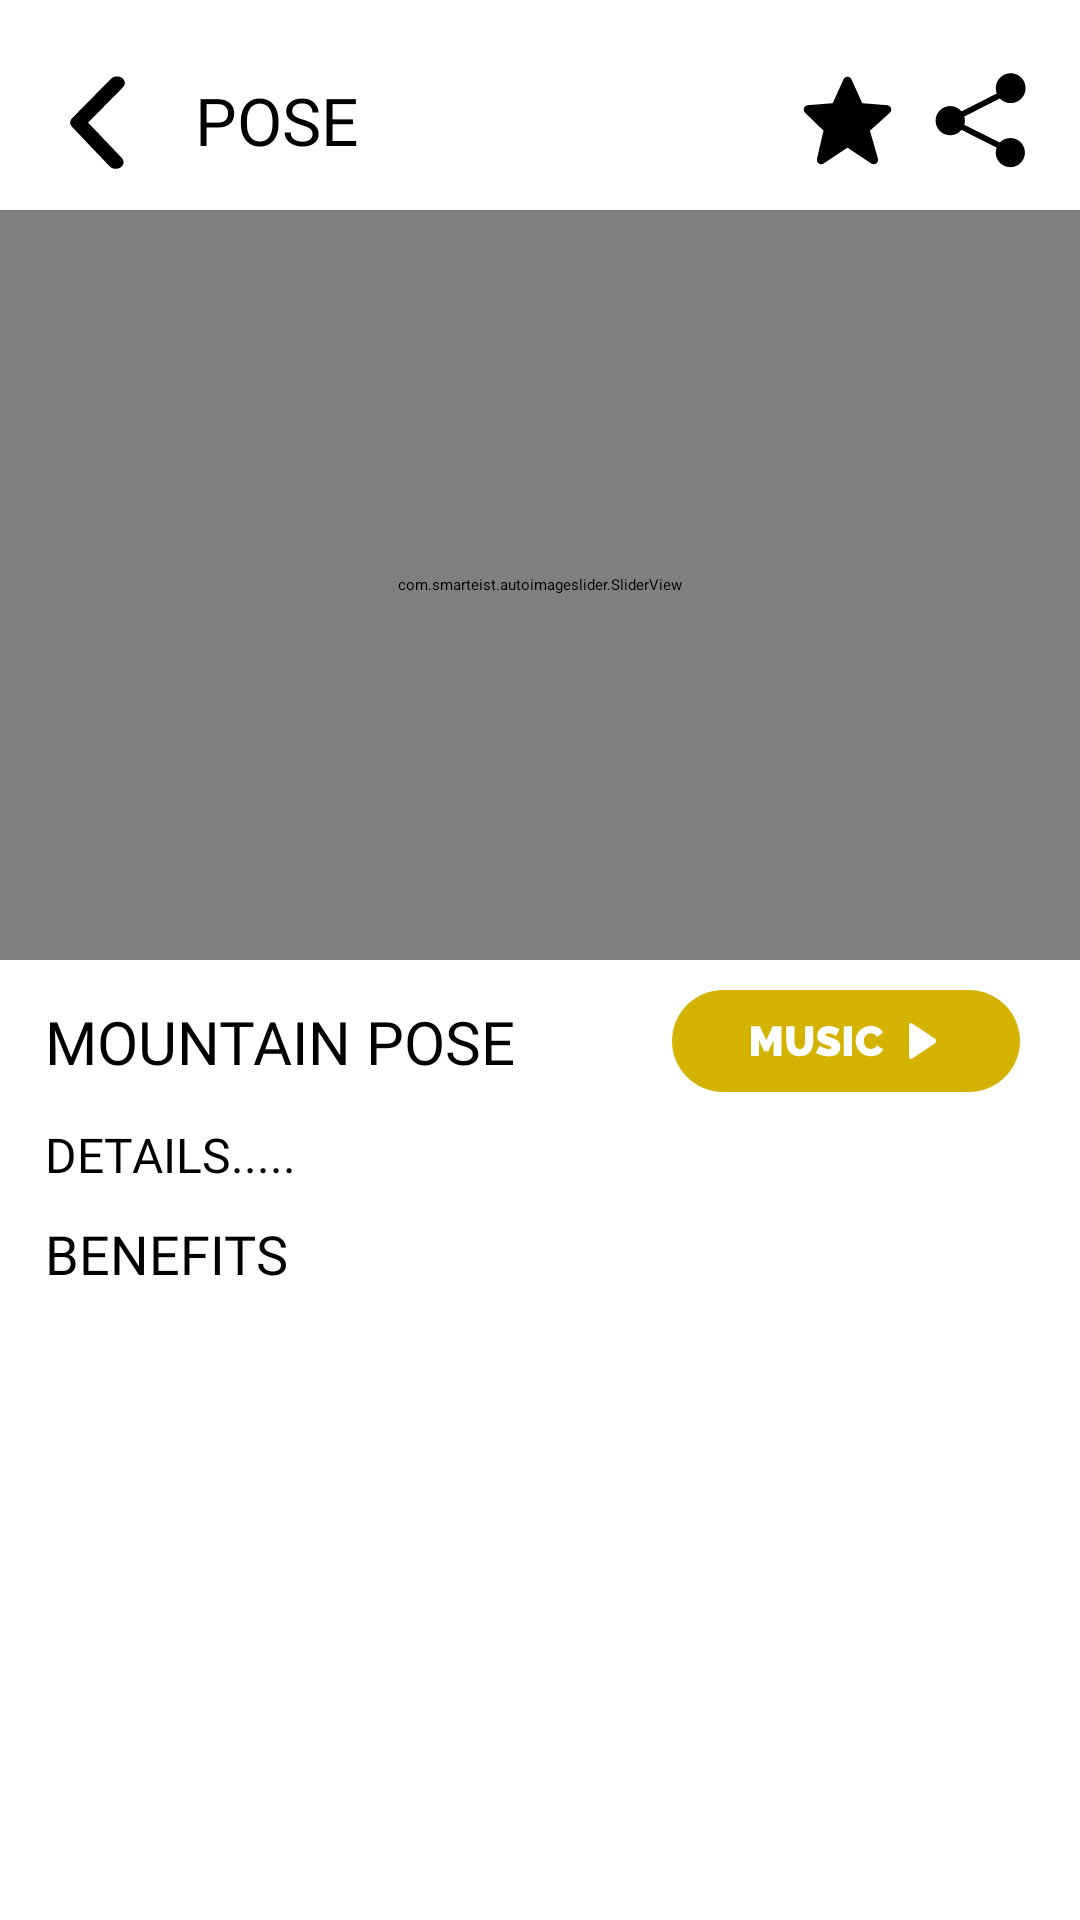

Layout XML and referenced resources for this Android screen:
<!-- AndroidManifest.xml: application theme Theme.SplashScreen -->
<!-- res/layout/activity_yoga_detail_gallery.xml -->
<?xml version="1.0" encoding="utf-8"?>
<ScrollView
    xmlns:android="http://schemas.android.com/apk/res/android"
    xmlns:app="http://schemas.android.com/apk/res-auto"
    xmlns:tools="http://schemas.android.com/tools"
    android:fillViewport="true"
    style="@style/Theme.YogaForFitness"
    android:layout_width="match_parent"
    android:layout_height="match_parent">

    <androidx.constraintlayout.widget.ConstraintLayout
        android:layout_width="match_parent"
        android:layout_height="wrap_content"
        android:background="@color/white"
        tools:context=".YogaDetailGalleryActivity">

        <androidx.constraintlayout.widget.ConstraintLayout
            android:id="@+id/cl1"
            android:layout_width="match_parent"
            android:layout_height="40dp"
            android:layout_marginTop="20dp"
            app:layout_constraintEnd_toEndOf="parent"
            app:layout_constraintStart_toStartOf="parent"
            app:layout_constraintTop_toTopOf="parent">

            <ImageView
                android:id="@+id/arrow_back"
                android:layout_width="35dp"
                android:layout_height="35dp"
                android:layout_marginStart="15dp"
                android:contentDescription="@string/details"
                android:src="@drawable/arrow_back"
                app:layout_constraintBottom_toBottomOf="parent"
                app:layout_constraintStart_toStartOf="parent"
                app:layout_constraintTop_toTopOf="parent" />

            <TextView
                android:id="@+id/textView"
                android:layout_width="wrap_content"
                android:layout_height="wrap_content"
                android:layout_marginStart="15dp"
                android:fontFamily="@font/m_bold"
                android:text="@string/pose"
                android:textColor="@color/black"
                android:textSize="22sp"
                app:layout_constraintBottom_toBottomOf="parent"
                app:layout_constraintStart_toEndOf="@+id/arrow_back"
                app:layout_constraintTop_toTopOf="parent" />

            <ImageView
                android:id="@+id/share"
                android:layout_width="35dp"
                android:layout_height="35dp"
                android:layout_marginEnd="15dp"
                android:contentDescription="@string/details"
                android:src="@drawable/share"
                app:layout_constraintBottom_toBottomOf="parent"
                app:layout_constraintEnd_toEndOf="parent"
                app:layout_constraintTop_toTopOf="parent" />

            <ImageView
                android:id="@+id/btnRate"
                android:layout_width="35dp"
                android:layout_height="35dp"
                android:layout_marginEnd="10dp"
                android:contentDescription="@string/details"
                android:src="@drawable/star"
                app:layout_constraintBottom_toBottomOf="parent"
                app:layout_constraintEnd_toStartOf="@+id/share"
                app:layout_constraintTop_toTopOf="parent" />

        </androidx.constraintlayout.widget.ConstraintLayout>

        <com.smarteist.autoimageslider.SliderView
            android:id="@+id/imageSlider"
            android:layout_width="match_parent"
            android:layout_height="250dp"
            android:layout_marginVertical="10dp"
            app:layout_constraintBottom_toTopOf="@+id/cl3"
            app:layout_constraintEnd_toEndOf="parent"
            app:layout_constraintStart_toStartOf="parent"
            app:layout_constraintTop_toBottomOf="@+id/cl1"
            app:sliderAnimationDuration="600"
            app:sliderAutoCycleDirection="back_and_forth"
            app:sliderAutoCycleEnabled="true"
            app:sliderIndicatorAnimationDuration="600"
            app:sliderIndicatorGravity="center_horizontal|bottom"
            app:sliderIndicatorMargin="15dp"
            app:sliderIndicatorOrientation="horizontal"
            app:sliderIndicatorPadding="3dp"
            app:sliderIndicatorRadius="2dp"
            app:sliderIndicatorSelectedColor="#5A5A5A"
            app:sliderIndicatorUnselectedColor="#FFF"
            app:sliderScrollTimeInSec="1"
            app:sliderStartAutoCycle="true" />

        <androidx.constraintlayout.widget.ConstraintLayout
            android:id="@+id/cl3"
            android:layout_width="match_parent"
            android:layout_height="wrap_content"
            android:layout_marginTop="10dp"
            app:layout_constraintEnd_toEndOf="parent"
            app:layout_constraintStart_toStartOf="parent"
            app:layout_constraintTop_toBottomOf="@+id/imageSlider">

            <TextView
                android:id="@+id/tvYogaName"
                android:layout_width="wrap_content"
                android:layout_height="match_parent"
                android:fontFamily="@font/m_bold"
                android:layout_marginStart="15dp"
                android:text="@string/mountain_pose"
                android:textColor="@color/black"
                android:textSize="20sp"
                app:layout_constraintBottom_toBottomOf="parent"
                app:layout_constraintStart_toStartOf="parent"
                app:layout_constraintTop_toTopOf="parent" />

            <Button
                android:id="@+id/btnAudio"
                android:layout_width="116dp"
                android:layout_height="34dp"
                android:layout_marginEnd="20dp"
                android:fontFamily="@font/r_black"
                android:textSize="14sp"
                android:visibility="visible"
                android:textColor="@color/white"
                android:background="@drawable/ic_music"
                app:layout_constraintBottom_toBottomOf="parent"
                app:layout_constraintEnd_toEndOf="parent"
                app:layout_constraintTop_toTopOf="parent" />

        </androidx.constraintlayout.widget.ConstraintLayout>

        <androidx.constraintlayout.widget.ConstraintLayout
            android:id="@+id/cl4"
            android:layout_width="match_parent"
            android:layout_height="wrap_content"
            android:layout_marginTop="10dp"
            app:layout_constraintEnd_toEndOf="parent"
            app:layout_constraintStart_toStartOf="parent"
            app:layout_constraintTop_toBottomOf="@+id/cl3">

            <TextView
                android:id="@+id/tvYogaDetail"
                android:layout_width="match_parent"
                android:layout_height="match_parent"
                android:layout_marginStart="15dp"
                android:fontFamily="@font/r_semibold"
                android:layout_marginEnd="10dp"
                android:text="@string/details"
                android:textColor="@color/black"
                android:textSize="16sp"
                app:layout_constraintBottom_toBottomOf="parent"
                app:layout_constraintEnd_toEndOf="parent"
                app:layout_constraintStart_toStartOf="parent"
                app:layout_constraintTop_toTopOf="parent" />

        </androidx.constraintlayout.widget.ConstraintLayout>

        <androidx.constraintlayout.widget.ConstraintLayout
            android:id="@+id/cl5"
            android:layout_width="match_parent"
            android:layout_height="wrap_content"
            android:layout_marginStart="15dp"
            android:layout_marginTop="10dp"
            app:layout_constraintEnd_toEndOf="parent"
            app:layout_constraintStart_toStartOf="parent"
            app:layout_constraintTop_toBottomOf="@+id/cl4">

            <TextView
                android:layout_width="match_parent"
                android:layout_height="match_parent"
                android:fontFamily="@font/m_bold"
                android:text="@string/Benefits"
                android:textColor="@color/black"
                android:textSize="18sp" />

        </androidx.constraintlayout.widget.ConstraintLayout>

        <androidx.recyclerview.widget.RecyclerView
            android:id="@+id/rvBenefits"
            android:layout_width="0dp"
            android:layout_height="300dp"
            android:layout_marginTop="20dp"
            android:layout_marginEnd="10dp"
            android:layout_marginBottom="30dp"
            app:layout_constraintBottom_toTopOf="@+id/btnFav"
            app:layout_constraintEnd_toEndOf="parent"
            app:layout_constraintStart_toStartOf="@+id/cl5"
            app:layout_constraintTop_toBottomOf="@+id/cl5" />

        <Button
            android:id="@+id/btnFav"
            android:layout_width="wrap_content"
            android:layout_height="wrap_content"
            android:layout_marginBottom="20dp"
            android:paddingHorizontal="20dp"
            android:background="@drawable/button_bg_color"
            android:text="@string/add_to_favourite"
            android:textColor="@color/black"
            app:layout_constraintBottom_toBottomOf="parent"
            app:layout_constraintEnd_toEndOf="parent"
            app:layout_constraintStart_toStartOf="parent" />

    </androidx.constraintlayout.widget.ConstraintLayout>

</ScrollView>
<!-- resources referenced by this layout -->
<resources>
  <color name="black">#FF000000</color>
  <color name="white">#FFFFFFFF</color>
  <!-- drawable arrow_back (drawable) -->
  <vector xmlns:android="http://schemas.android.com/apk/res/android"
      android:width="20dp"
      android:height="20dp"
      android:viewportWidth="20"
      android:viewportHeight="20">
    <path
        android:pathData="M13.474,19.2C13.252,19.201 13.033,19.159 12.833,19.079C12.632,18.998 12.455,18.881 12.315,18.735L5.138,11.193C4.919,10.968 4.8,10.686 4.8,10.395C4.8,10.103 4.919,9.821 5.138,9.596L12.568,2.054C12.82,1.798 13.183,1.636 13.575,1.605C13.969,1.575 14.36,1.677 14.663,1.891C14.967,2.104 15.158,2.411 15.194,2.743C15.23,3.076 15.109,3.406 14.856,3.663L8.214,10.401L14.634,17.139C14.815,17.323 14.931,17.548 14.966,17.786C15.002,18.024 14.956,18.266 14.834,18.483C14.712,18.7 14.519,18.883 14.278,19.01C14.037,19.137 13.758,19.203 13.474,19.2Z"
        android:fillColor="#000000"/>
  </vector>
  <!-- drawable button_bg_color (drawable) -->
  <?xml version="1.0" encoding="utf-8"?>
  <shape android:shape="rectangle" xmlns:android="http://schemas.android.com/apk/res/android">
      <solid android:color="@color/selectedItem"/>
      <corners android:radius="60dp"/>
  </shape>
  <string name="Benefits">BENEFITS</string>
  <string name="add_to_favourite">Add to Favourite</string>
  <string name="details">DETAILS.....</string>
  <string name="mountain_pose">MOUNTAIN POSE</string>
  <string name="pose">POSE</string>
  <style name="Theme.YogaForFitness" parent="Theme.AppCompat.DayNight.NoActionBar">
          
          <item name="colorPrimary">@color/black</item>
          <item name="colorPrimaryVariant">@color/black</item>
          <item name="colorOnPrimary">@color/white</item>
          
          <item name="colorSecondary">@color/black</item>
          <item name="colorSecondaryVariant">@color/black</item>
          <item name="colorOnSecondary">@color/black</item>
          
      </style>
  <style name="Theme.SplashScreen" parent="Theme.AppCompat.DayNight.NoActionBar">
          <item name="android:windowBackground">@drawable/custom_splash_screen</item>
          <item name="android:statusBarColor">@color/black</item>
          <item name="android:forceDarkAllowed" tools:targetApi="q">false</item>
      </style>
  <color name="selectedItem">#D3B200</color>
  <!-- drawable custom_splash_screen (drawable) -->
  <?xml version="1.0" encoding="utf-8"?>
  <layer-list xmlns:android="http://schemas.android.com/apk/res/android">
  
      <item android:drawable="@drawable/splash_screen_bg" />
  
      <item
          android:width="164dp"
          android:height="146dp"
          android:drawable="@drawable/logo"
          android:gravity="center_horizontal"
          android:top="88dp" />
  
      <item
          android:height="100dp"
          android:drawable="@drawable/yoga_for_fitness"
          android:gravity="center_horizontal"
          android:top="248dp" />
  
      <item
          android:height="60dp"
          android:drawable="@drawable/be_slim__fit___healthy_with_us"
          android:gravity="center_horizontal"
          android:top="320dp" />
  
      <item
          android:width="290dp"
          android:height="325dp"
          android:drawable="@drawable/y_i"
          android:gravity="center_horizontal"
          android:top="420dp" />
  
  
  </layer-list>
</resources>
